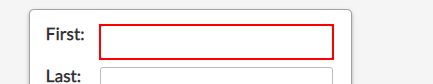
Task: Capture data from excel spreadsheet
Workflow: ~DesktopDataCapturing

Step 1: type "[customerData(rowNumber)("first name").tostring]" into the text box

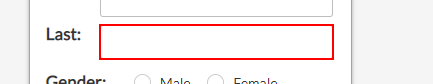
Step 2: type "[customerData(rowNumber)("last name").tostring]" into the text box

Step 3 [then]: click on the label 'Female' (no picture)

Step 4 [else]: click on the label (no picture)

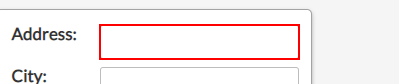
Step 5: type "[customerData(rowNumber)("address").tostring]" into the text box

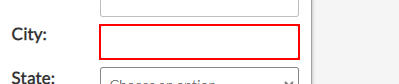
Step 6: type "[customerData(rowNumber)("city").tostring]" into the text box

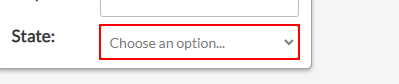
Step 7: select "[customerData(rowNumber)("state").tostring]" in the drop-down

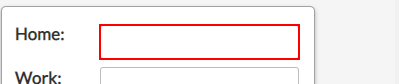
Step 8: type "[customerData(rowNumber)("home phone").tostring]" into the text box

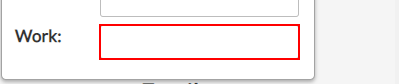
Step 9: type "[customerData(rowNumber)("work phone").tostring]" into the text box

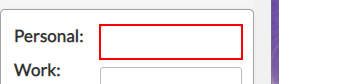
Step 10: type "[customerData(rowNumber)("personal email").tostring]" into the text box

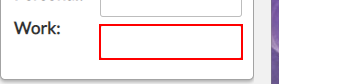
Step 11: type "[customerData(rowNumber)("work email").tostring]" into the text box

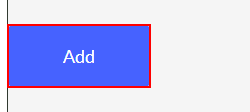
Step 12: click on the button 'Add'
